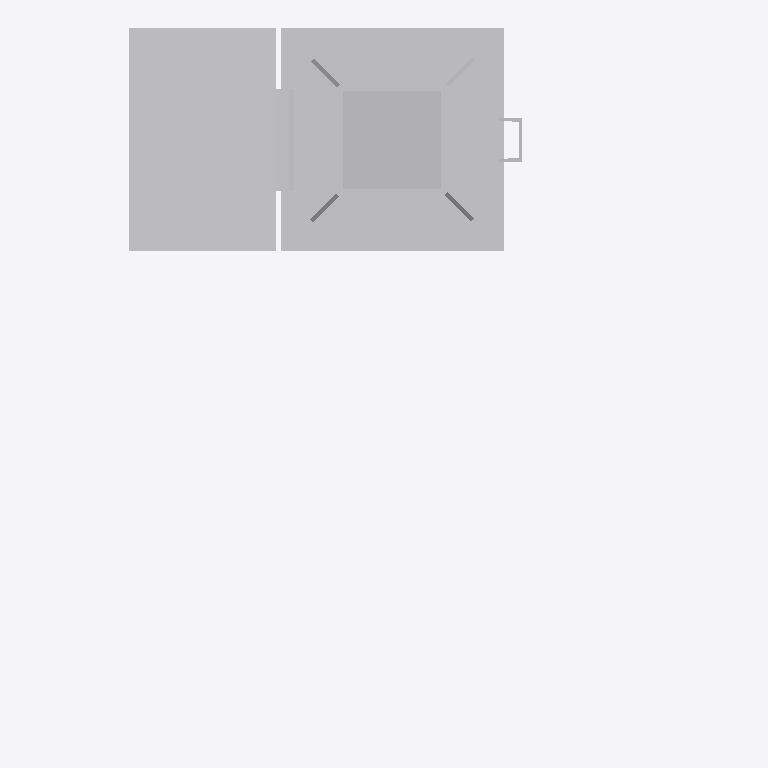
Plan cut of the same IFC building model at storey 'Ebene 1' (level 0.00 m, cut at 1.40 m), seen from above with north up, elements coloured by IFC class: 1 other element (light grey). Cut surfaces are drawn darker.
Extent 1.5 m × 1.6 m × 7.1 m (x, y, z). Storeys (1): Ebene 1 at 0.00 m. Elements (1): 1 IfcBuildingElementProxy.

HEADER;
FILE_DESCRIPTION(('ViewDefinition [CoordinationView_V2.0]'),'2;1');
FILE_NAME('','2022-09-20T14:19:45',(''),(''),'The EXPRESS Data Manager Version 5.02.0100.07 : ','20211019_1515(x64) - Exporter 20.2.60.15 - Defau','');
FILE_SCHEMA(('IFC2X3'));
ENDSEC;
DATA;
#104=IFCPROJECT('2jE8_SH5PDpv4dXJSeA$XO',#41,'',$,$,'','',(#96),#91);
#25819=IFCSITE('2jE8_SH5PDpv4dXJSeA$XQ',#41,'Default',$,$,#25816,$,$,.ELEMENT.,(42,24,53,508911),(-71,-15,-29,-58837),0.0,$,$);
#114=IFCBUILDING('2jE8_SH5PDpv4dXJSeA$XP',#41,'',$,$,#32,$,'',.ELEMENT.,$,$,$);
#123=IFCBUILDINGSTOREY('2jE8_SH5PDpv4dXJVNr04d',#41,'Ebene 1',$,'Ebene:Ebene 1',#121,$,'Ebene 1',.ELEMENT.,0.0);
#25782=IFCBUILDINGELEMENTPROXY('01bGEKNwb3cRlEvNXdbhMU',#41,'S 8000.5.7-9_M4100-A1000-HS-Zo-L_LOD200-300:S 8000.5.7-9_M4100-A1000-HS-Zo-L_LOD400-500:3346',$,'S 8000.5.7-9_M4100-A1000-HS-Zo-L_LOD200-300:S 8000.5.7-9_M4100-A1000-HS-Zo-L_LOD400-500',#25780,#25775,'3346',$);
ENDSEC;
